Run: headless pygame with SDL's dummy video driver; simulated clock (each Clock.tick advances the game by its frame time, no real sleeping); random seed 0; keys injected as events and as key.get_pressed() state; no mouse input.
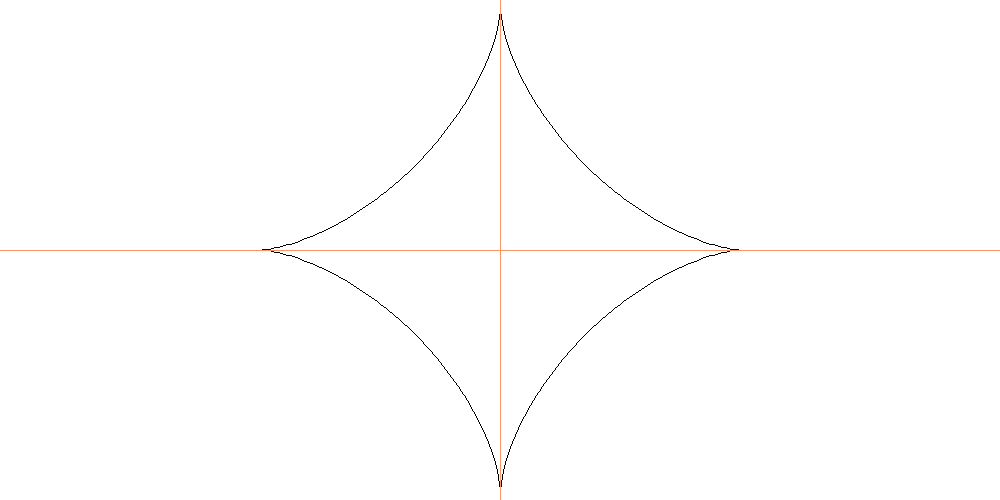
Frame 1 of 4 · flips 1–60 · no input
Frame 2 of 4 · flips 61–180 · tapped SPACE, RETURN · held RIGHT (→), D · screen unchanged from frame 1, image omitted
Frame 3 of 4 · flips 181–300 · held DOWN (↓), S · screen unchanged from frame 2, image omitted
Frame 4 of 4 · flips 301–420 · held LEFT (←), A, UP (↑), W · screen unchanged from frame 3, image omitted

The pygame program that drew these frames:

from pygame import *
from random import *
from math import *


class User():
    global upper
    global veroyatnostpola

    veroyatnostpola = 10
    upper = 1
    maxwell = 10
    maxreproduction = 3
    maxmutation = 1
    gender = 0

    value = 0
    reprodaction = 1

    def neu(self):
        self.value = (randrange(2 * self.maxwell * 100 + 1)) / 100 - self.maxwell
        self.reprodaction = randrange(self.maxreproduction)
        self.gender = randrange(2000)%2

    def define(self, val, rep):
        self.value = val
        self.reprodaction = rep
        self.gender = randrange(2000)%2

    def reproduct(self, Username):
        Newfags = []
        Quan = round((self.reprodaction + Username.reprodaction) / 2)

        for i in range(Quan):
            NewUser = User()
            NewValue = (self.value + Username.value) / 2
            NewReprodaction = (self.reprodaction + Username.reprodaction) / 2
            NewUser.define(NewValue, NewReprodaction)
            if self.gender == Username.gender:
                NewUser.gender = self.gender
            Newfags.append(NewUser)

        return [Quan, Newfags]

    def mutate(self):
        a = (randrange(veroyatnostpola))

        if (a <veroyatnostpola//2):
            Delta = (randrange(self.maxmutation * 2 * 100 + 1)) / 100 - self.maxmutation
            self.value += Delta
        elif (a<veroyatnostpola-1):
            Delta = randrange(3) - 1
            self.reprodaction += Delta
            if (self.reprodaction > self.maxreproduction + upper or self.reprodaction < 0):
                self.reprodaction -= Delta
        else:
            self.gender = int(not (bool(self.gender)))


def f(x):
    # return -0.2*x**4 - 0*x**3 + 2.2*x**2 + 0.5*x +1
    # return -3.1*x**6 -0.1*x**5 + 7.4 *x**4 - 0.1 *x**3 - 1.8*x**2 + 0.3*x + 1
    x = abs(x)
    if 2**(2/3)-x**(2/3)>0:
        boom = [(2**(2/3)-x**(2/3))**(3/2), -(2**(2/3)-x**(2/3))**(3/2)]
    else:
        boom = [0, 0]
    #print(boom)
    return boom


def coo(x, y):
    y *= 120
    x *= 120
    #x-=50

    x += 500
    y = -y + 250

    x = int(x)
    y = int(y)

    return (x, y)


stp = False

FPS = 2
WIN_WIDTH = 1000
WIN_HEIGHT = 500

BLUE = (27, 42, 207)
WHITE = (255, 255, 255)
BLACK = (0, 0, 0)
ORANGE = (250, 150, 100)
GREEN = (57, 255, 20)
RED = (255, 0, 0)


init()

clock = time.Clock()
sc = display.set_mode((WIN_WIDTH, WIN_HEIGHT))

while 1:
    sc.fill(WHITE)
    for i in event.get():
        if i.type == QUIT: exit()

    for ttt in range(len(f(0))):
        z = False
        for x in range(-1000, 1001):
            # x-=500
            x = float(x)
            x /= 40
            y = f(x)[ttt]
            x, y = coo(x, y)

            # print('2')
            if (z):
                # print('0')
                if (0 <= x <= 1000) and (0 <= y <= 500):
                    draw.line(sc, BLACK, (x1, y1), (x, y))

            # draw.circle(sc, BLACK, (x, y), 1)
            x1, y1 = x, y
            z = True
    draw.line(sc, ORANGE, (0, 250), (1000, 250))
    draw.line(sc, ORANGE, (500, 0), (500, 500))

    display.update()

    clock.tick(FPS)
